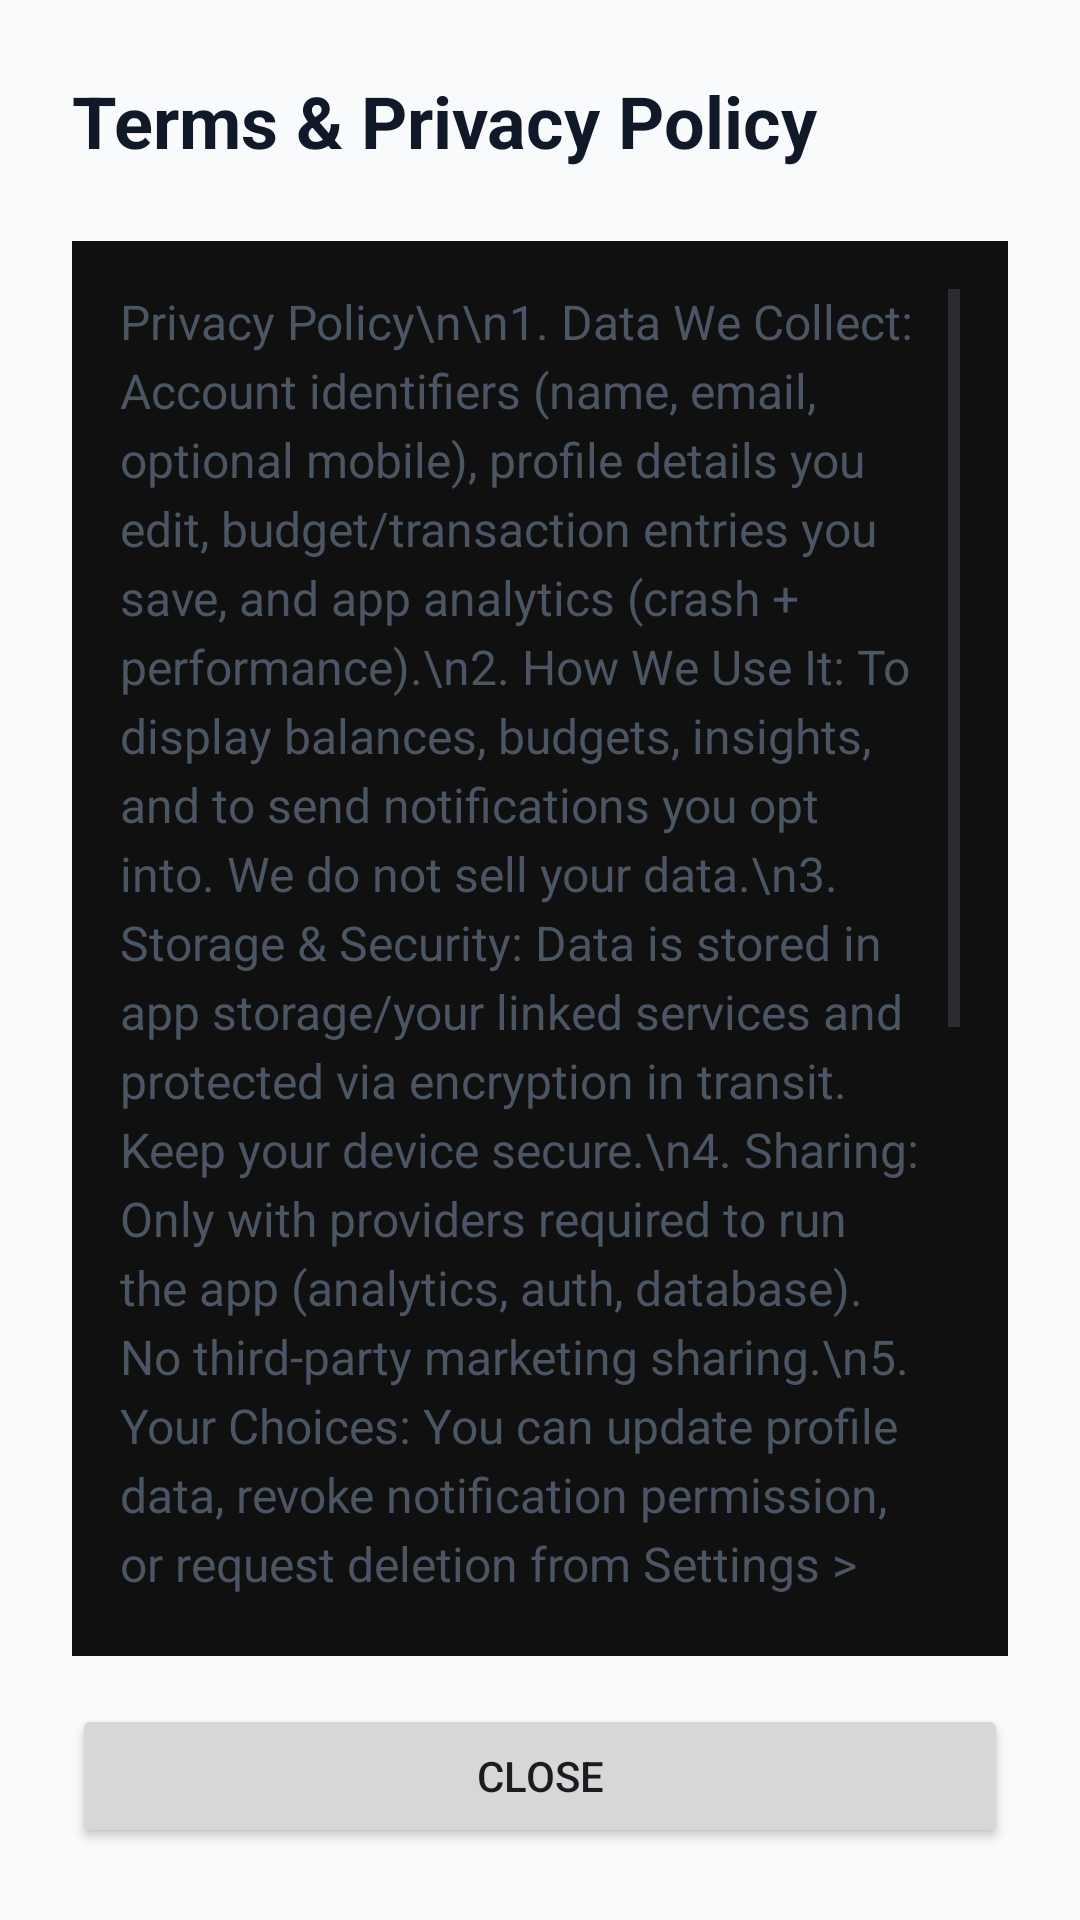

Produce the Android XML layout that renders to this screen, including the resource entries it uses.
<!-- AndroidManifest.xml: application theme Theme.BudgetBoss -->
<!-- res/layout/fragment_terms_privacy.xml -->
<?xml version="1.0" encoding="utf-8"?>
<LinearLayout xmlns:android="http://schemas.android.com/apk/res/android"
    android:layout_width="match_parent"
    android:layout_height="match_parent"
    android:orientation="vertical"
    android:padding="24dp"
    android:background="@color/colorBackground">

    <TextView
        android:layout_width="wrap_content"
        android:layout_height="wrap_content"
        android:text="Terms &amp; Privacy Policy"
        android:textSize="24sp"
        android:textStyle="bold"
        android:textColor="@color/textColorPrimary"
        android:layout_marginBottom="24dp"/>

    <ScrollView
        android:layout_width="match_parent"
        android:layout_height="0dp"
        android:layout_weight="1"
        android:background="#101010"
        android:padding="16dp">

        <TextView
            android:layout_width="match_parent"
            android:layout_height="wrap_content"
            android:textColor="@color/textColorSecondary"
            android:textSize="16sp"
            android:lineSpacingExtra="4dp"
                android:text="Privacy Policy\n\n1. Data We Collect: Account identifiers (name, email, optional mobile), profile details you edit, budget/transaction entries you save, and app analytics (crash + performance).\n2. How We Use It: To display balances, budgets, insights, and to send notifications you opt into. We do not sell your data.\n3. Storage &amp; Security: Data is stored in app storage/your linked services and protected via encryption in transit. Keep your device secure.\n4. Sharing: Only with providers required to run the app (analytics, auth, database). No third-party marketing sharing.\n5. Your Choices: You can update profile data, revoke notification permission, or request deletion from Settings > Account.\n6. Children: Not intended for users under 16.\n\nTerms &amp; Conditions\n\n1. Acceptance: Using BudgetBoss means you accept these terms.\n2. Financial Responsibility: Insights are informational; you remain responsible for your financial decisions.\n3. Availability: Features may change; uptime is not guaranteed.\n4. Liability: We are not liable for losses arising from app use.\n5. User Conduct: Do not upload illegal content or infringe on others' rights.\n6. Termination: We may restrict access for misuse or security reasons.\n7. Contact: For questions or deletion requests, reach support within the app."/>
    </ScrollView>

    <Button
        android:id="@+id/btnClose"
        android:layout_width="match_parent"
        android:layout_height="wrap_content"
        android:text="Close"
        android:layout_marginTop="16dp"/>

</LinearLayout>
<!-- resources referenced by this layout -->
<resources>
  <color name="colorBackground">#F8FAFC</color>
  <color name="textColorPrimary">#111827</color>
  <color name="textColorSecondary">#4B5563</color>
  <style name="Theme.BudgetBoss" parent="Base.Theme.BudgetBoss" />
  <color name="colorPrimary">@color/blue_primary</color>
  <color name="colorOnPrimary">#FFFFFF</color>
  <color name="colorSurfaceLight">#F1F5F9</color>
  <color name="colorOnSurface">@color/textColorPrimary</color>
  <color name="colorSecondary">@color/green_secondary</color>
  <color name="colorOnSecondary">#FFFFFF</color>
  <color name="colorSecondaryVariant">@color/green_dark</color>
  <color name="colorAccent">@color/red_accent</color>
  <color name="colorError">@color/red_accent</color>
  <color name="colorSurface">#FFFFFF</color>
  <color name="colorOnBackground">@color/textColorPrimary</color>
  <style name="TextAppearance.BudgetBoss.DisplaySmall" parent="TextAppearance.Material3.DisplaySmall">
          <item name="android:fontFamily">sans-serif</item>
          <item name="android:textColor">?attr/colorOnSurface</item>
      </style>
  <style name="TextAppearance.BudgetBoss.TitleLarge" parent="TextAppearance.Material3.TitleLarge">
          <item name="android:fontFamily">sans-serif</item>
          <item name="android:textColor">?attr/colorOnSurface</item>
      </style>
  <style name="TextAppearance.BudgetBoss.TitleMedium" parent="TextAppearance.Material3.TitleMedium">
          <item name="android:fontFamily">sans-serif</item>
          <item name="android:textColor">?attr/colorOnSurface</item>
      </style>
  <style name="TextAppearance.BudgetBoss.TitleSmall" parent="TextAppearance.Material3.TitleSmall">
          <item name="android:fontFamily">sans-serif</item>
          <item name="android:textColor">?attr/colorOnSurface</item>
      </style>
  <style name="TextAppearance.BudgetBoss.BodyLarge" parent="TextAppearance.Material3.BodyLarge">
          <item name="android:fontFamily">sans-serif</item>
          <item name="android:textColor">?attr/colorOnSurface</item>
      </style>
  <style name="TextAppearance.BudgetBoss.BodyMedium" parent="TextAppearance.Material3.BodyMedium">
          <item name="android:fontFamily">sans-serif</item>
          <item name="android:textColor">?attr/colorOnSurface</item>
      </style>
  <style name="TextAppearance.BudgetBoss.BodySmall" parent="TextAppearance.Material3.BodySmall">
          <item name="android:fontFamily">sans-serif</item>
          <item name="android:textColor">?attr/colorOnSurface</item>
      </style>
  <style name="TextAppearance.BudgetBoss.LabelLarge" parent="TextAppearance.Material3.LabelLarge">
          <item name="android:fontFamily">sans-serif</item>
          <item name="android:textColor">?attr/colorOnSurface</item>
      </style>
  <style name="TextAppearance.BudgetBoss.LabelMedium" parent="TextAppearance.Material3.LabelMedium">
          <item name="android:fontFamily">sans-serif</item>
          <item name="android:textColor">?attr/colorOnSurface</item>
      </style>
  <style name="TextAppearance.BudgetBoss.LabelSmall" parent="TextAppearance.Material3.LabelSmall">
          <item name="android:fontFamily">sans-serif</item>
          <item name="android:textColor">?attr/colorOnSurface</item>
      </style>
  <style name="ShapeAppearance.BudgetBoss.Corner.ExtraSmall" parent="ShapeAppearance.Material3.Corner.ExtraSmall" />
  <style name="ShapeAppearance.BudgetBoss.Corner.Small" parent="ShapeAppearance.Material3.Corner.Small" />
  <style name="ShapeAppearance.BudgetBoss.Corner.Medium" parent="ShapeAppearance.Material3.Corner.Medium" />
  <style name="ShapeAppearance.BudgetBoss.Corner.Large" parent="ShapeAppearance.Material3.Corner.Large" />
  <style name="ShapeAppearance.BudgetBoss.Corner.ExtraLarge" parent="ShapeAppearance.Material3.Corner.ExtraLarge" />
  <color name="blue_primary">#1E3A8A</color>
  <color name="green_secondary">#15803D</color>
  <color name="green_dark">#14532D</color>
  <color name="red_accent">#B91C1C</color>
</resources>
